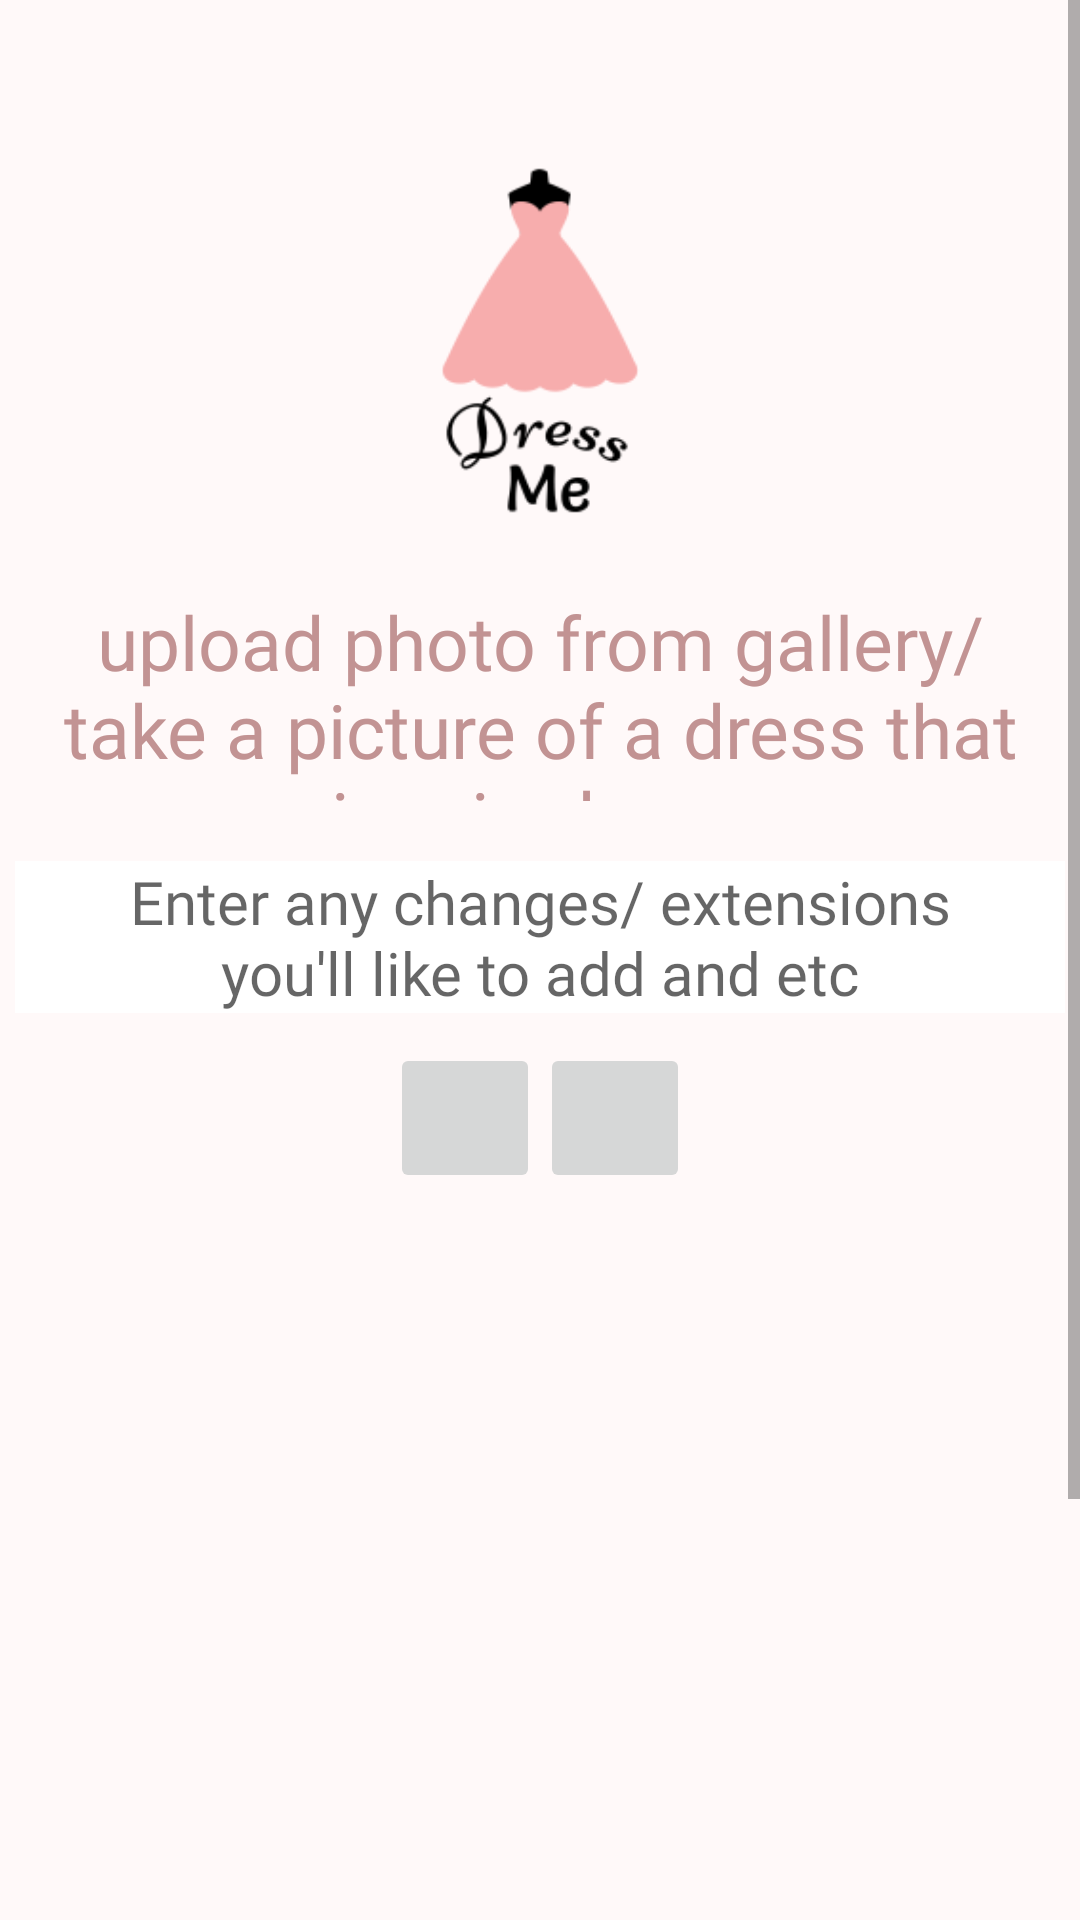

Layout XML and referenced resources for this Android screen:
<!-- AndroidManifest.xml: application theme AppTheme -->
<!-- res/layout/activity_upload_image.xml -->
<?xml version="1.0" encoding="utf-8"?>
<ScrollView xmlns:android="http://schemas.android.com/apk/res/android"
    xmlns:app="http://schemas.android.com/apk/res-auto"
    xmlns:tools="http://schemas.android.com/tools"
    android:layout_width="match_parent"
    android:layout_height="match_parent"
    tools:context=".UploadImage">
    <LinearLayout
        android:layout_width="match_parent"
        android:layout_height="match_parent"
        android:orientation="vertical"
        android:gravity="center_horizontal"
        android:id="@+id/layout"
        android:background="#fff9f9">
        <ImageView
            android:layout_marginTop="50dp"
            android:layout_width="wrap_content"
            android:layout_height="127dp"
            app:srcCompat="@drawable/logo"
            android:contentDescription="@android:string/untitled"
            />

        <TextView
            android:layout_width="320dp"
            android:layout_height="70dp"
            android:layout_margin="20dp"
            android:gravity="center"
            android:textSize="25dp"
            android:textColor="#c29393"
            android:fontFamily="@font/hello"
            android:text="upload photo from gallery/ take a picture of a dress that inspired you:"></TextView>

        <EditText
            android:layout_width="350dp"
            android:layout_height="wrap_content"
            android:hint="Enter any changes/ extensions                          you'll like to add and etc"
            android:gravity="center"
            android:textSize="20dp"
            android:fontFamily="@font/just_one"
            android:background="@color/white"></EditText>

        <LinearLayout
            android:layout_width="match_parent"
            android:layout_height="72dp"
            android:layout_marginTop="10dp"
            android:gravity="center_horizontal"
            android:orientation="horizontal">

            <ImageButton
                android:id="@+id/gelleryBtn"
                android:layout_width="50dp"
                android:layout_height="50dp"
                android:src="@drawable/gallery"></ImageButton>


            <ImageButton
                android:id="@+id/cameraBtn"
                android:layout_width="50dp"
                android:layout_height="50dp"
                android:src="@drawable/add_photo"></ImageButton>

        </LinearLayout>
        <ImageView
            android:id="@+id/takenPhoto"
            android:layout_width="match_parent"
            android:layout_height="400dp"></ImageView>

    </LinearLayout>



</ScrollView>
<!-- resources referenced by this layout -->
<resources>
  <color name="white">#ffffff</color>
  <!-- drawable logo: png bitmap (drawable-v24, 5483 bytes) -->
  <style name="AppTheme" parent="Theme.AppCompat.Light.DarkActionBar">
          
          <item name="colorPrimary">@color/colorPrimary</item>
          <item name="colorPrimaryDark">@color/colorPrimaryDark</item>
          <item name="colorAccent">@color/colorAccent</item>
      </style>
  <color name="colorPrimary">#B3E87171</color>
  <color name="colorPrimaryDark">#00574B</color>
  <color name="colorAccent">#D81B60</color>
</resources>
